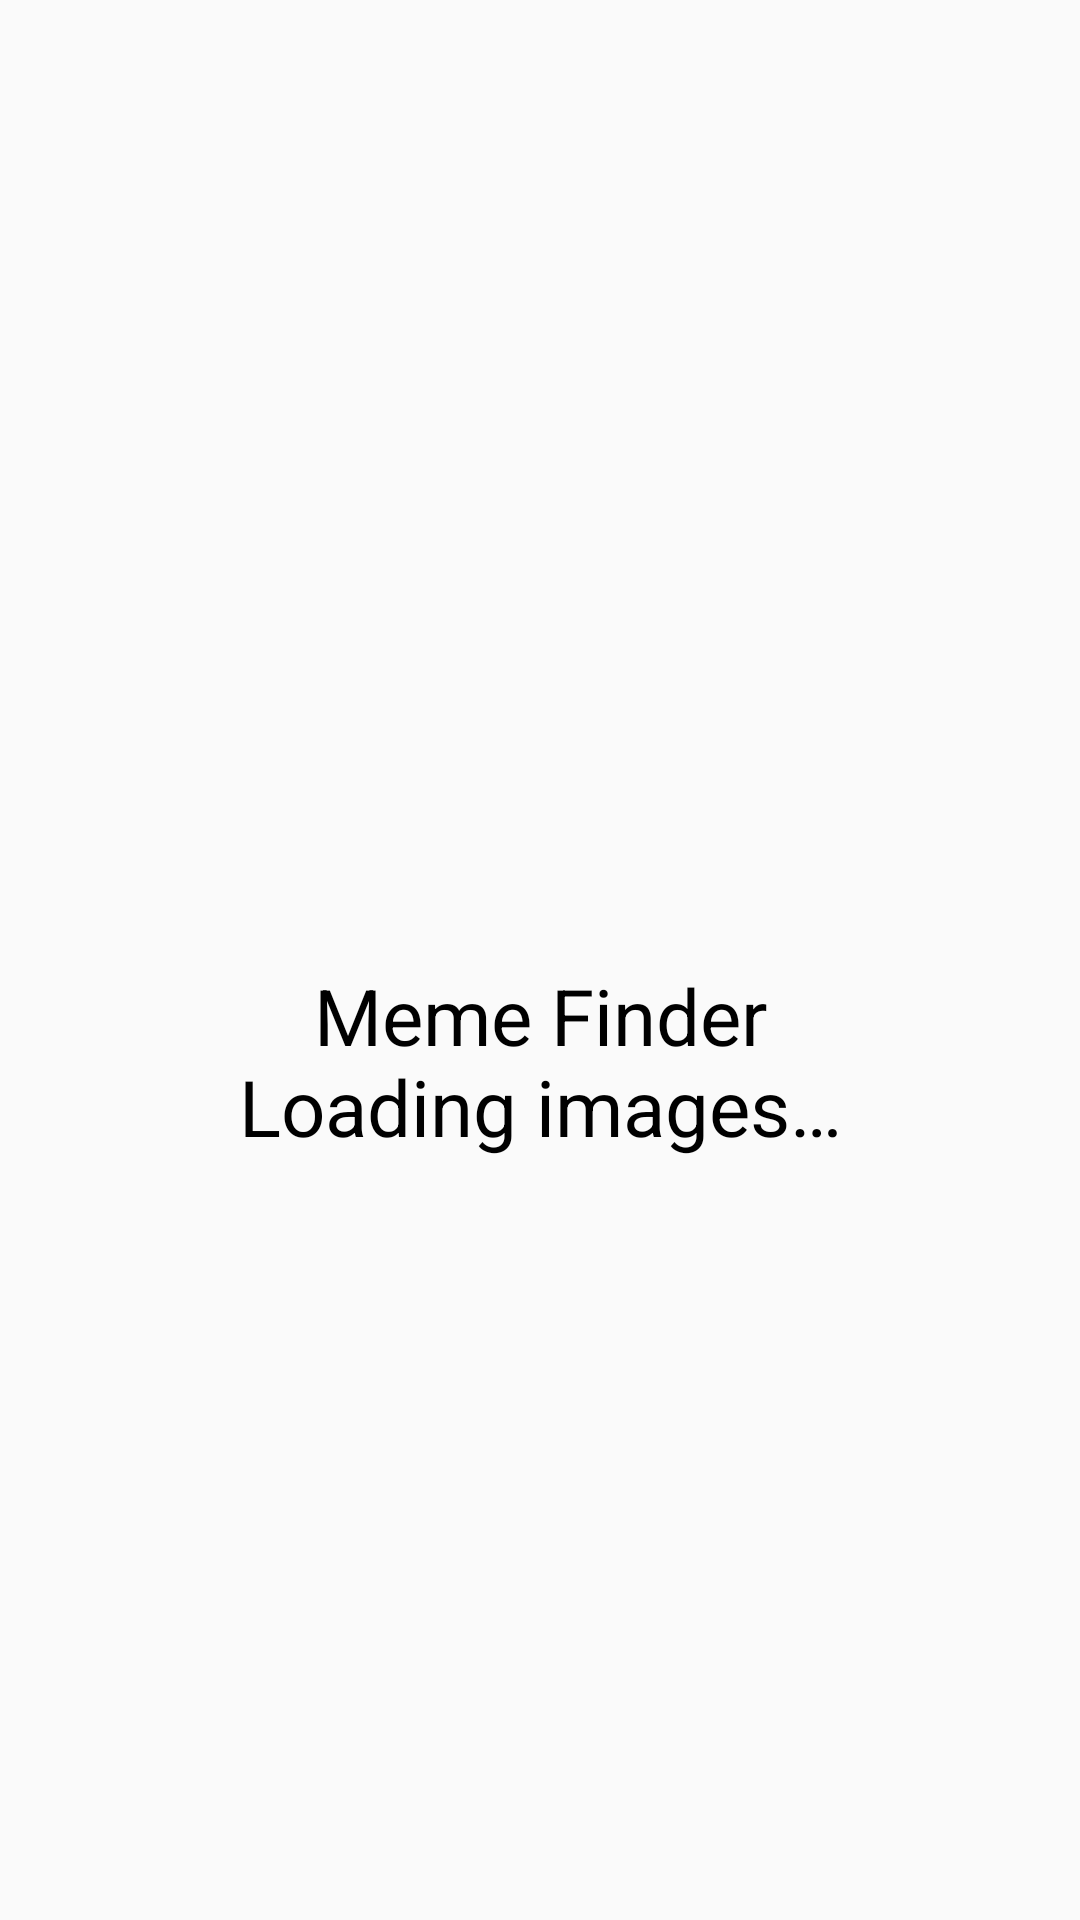

Here is an Android app screen rendered from its layout file. Give the layout XML and the strings, colors and styles it references.
<!-- AndroidManifest.xml: application theme AppTheme -->
<!-- res/layout/activity_loading.xml -->
<?xml version="1.0" encoding="utf-8"?>
<android.support.constraint.ConstraintLayout xmlns:android="http://schemas.android.com/apk/res/android"
    xmlns:app="http://schemas.android.com/apk/res-auto"
    xmlns:tools="http://schemas.android.com/tools"
    android:layout_width="match_parent"
    android:layout_height="match_parent"
    tools:context="com.memefinder.memefinder.LoadingActivity">

    <ImageView
        android:id="@+id/imageView"
        android:layout_width="155dp"
        android:layout_height="280dp"
        android:layout_marginBottom="8dp"
        android:layout_marginEnd="8dp"
        android:layout_marginStart="8dp"
        android:layout_marginTop="8dp"
        android:contentDescription="@string/logo_of_application_shown_in_loading_screen"
        app:layout_constraintBottom_toBottomOf="parent"
        app:layout_constraintEnd_toEndOf="parent"
        app:layout_constraintHorizontal_bias="0.502"
        app:layout_constraintStart_toStartOf="parent"
        app:layout_constraintTop_toTopOf="parent"
        app:layout_constraintVertical_bias="0.153"
        app:srcCompat="@drawable/loading_screen_image" />

    <TextView
        android:id="@+id/textView3"
        android:layout_width="wrap_content"
        android:layout_height="wrap_content"
        android:layout_marginBottom="8dp"
        android:layout_marginEnd="8dp"
        android:layout_marginStart="8dp"
        android:layout_marginTop="8dp"
        android:text="@string/meme_finder"
        android:textAlignment="center"
        android:textColor="@color/color_black"
        android:textSize="26sp"
        app:layout_constraintBottom_toBottomOf="parent"
        app:layout_constraintEnd_toEndOf="parent"
        app:layout_constraintStart_toStartOf="parent"
        app:layout_constraintTop_toTopOf="parent"
        app:layout_constraintVertical_bias="0.56" />

    <ProgressBar
        android:layout_width="80dp"
        android:layout_height="81dp"
        android:layout_marginBottom="6dp"
        android:layout_marginEnd="6dp"
        android:layout_marginStart="6dp"
        android:layout_marginTop="6dp"
        android:indeterminate="true"
        app:layout_constraintBottom_toBottomOf="parent"
        app:layout_constraintEnd_toEndOf="parent"
        app:layout_constraintStart_toStartOf="parent"
        app:layout_constraintTop_toTopOf="parent"
        app:layout_constraintVertical_bias="0.794" />


</android.support.constraint.ConstraintLayout>
<!-- resources referenced by this layout -->
<resources>
  <color name="color_black">#000000</color>
  <string name="logo_of_application_shown_in_loading_screen">Logo of application shown in loading screen</string>
  <string name="meme_finder">Meme Finder\nLoading images…</string>
  <style name="AppTheme" parent="Theme.AppCompat.Light.NoActionBar">
          <item name="colorPrimary">@color/colorPrimary</item>
          <item name="colorPrimaryDark">@color/colorPrimaryDark</item>
          <item name="colorAccent">@color/colorAccent</item>
      </style>
  <color name="colorPrimary">#000000</color>
  <color name="colorPrimaryDark">#000000</color>
  <color name="colorAccent">#000000</color>
</resources>
